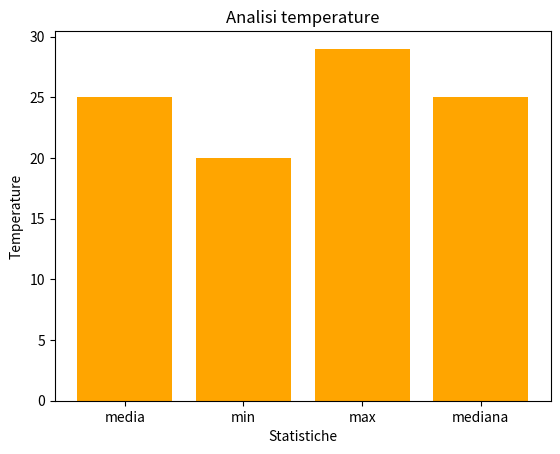

The matplotlib source for this figure:
""" Esercizio Facile: Calcolo di Statistiche di Base

Testo dell'esercizio:

Hai a disposizione un dataset, che devi autogenerare,
contenuto in un DataFrame pandas con una singola colonna
temperature che rappresenta la temperatura giornaliera in
una città per un mese. 

Scrivi un programma Python che calcoli e stampi le seguenti
statistiche:

La temperatura massima
La temperatura minima
La temperatura media
La mediana delle temperature """

import numpy as np
import pandas as pd
import matplotlib.pyplot as plt

def genera_temperature():
    array_temp = np.random.randint(20, 30, size = 30)
    return array_temp

def genera_dataframe(array_temp):
    df = pd.DataFrame(array_temp, columns=['temperature'])
    print(df)
    return df

def media(df):
    mean_temp = df['temperature'].mean()
    print(f"La media delle temperature è: {mean_temp:.2f} °C")
    return mean_temp

def max_min(df):
    max_temp = df['temperature'].max()
    min_temp = df['temperature'].min()
    print (f"La temperatura massima è {max_temp:.2f} °C e quella minima è {min_temp:.2f} °C")
    return max_temp, min_temp

def mediana(df):
    median_temp = df['temperature'].median()
    print(f"La mediana delle temperature è: {median_temp:.2f} °C")
    return median_temp

array_temp=genera_temperature()
df = genera_dataframe(array_temp)
mean_temp = media(df)
max_temp, min_temp = max_min(df)
median_temp = mediana(df)

#grafico

statistiche = ['media', 'min', 'max', 'mediana']
temperature = [mean_temp, min_temp, max_temp, median_temp]

plt.figure()
plt.bar(statistiche, temperature, color='orange')
plt.title('Analisi temperature')
plt.xlabel('Statistiche')
plt.ylabel('Temperature')
plt.show()